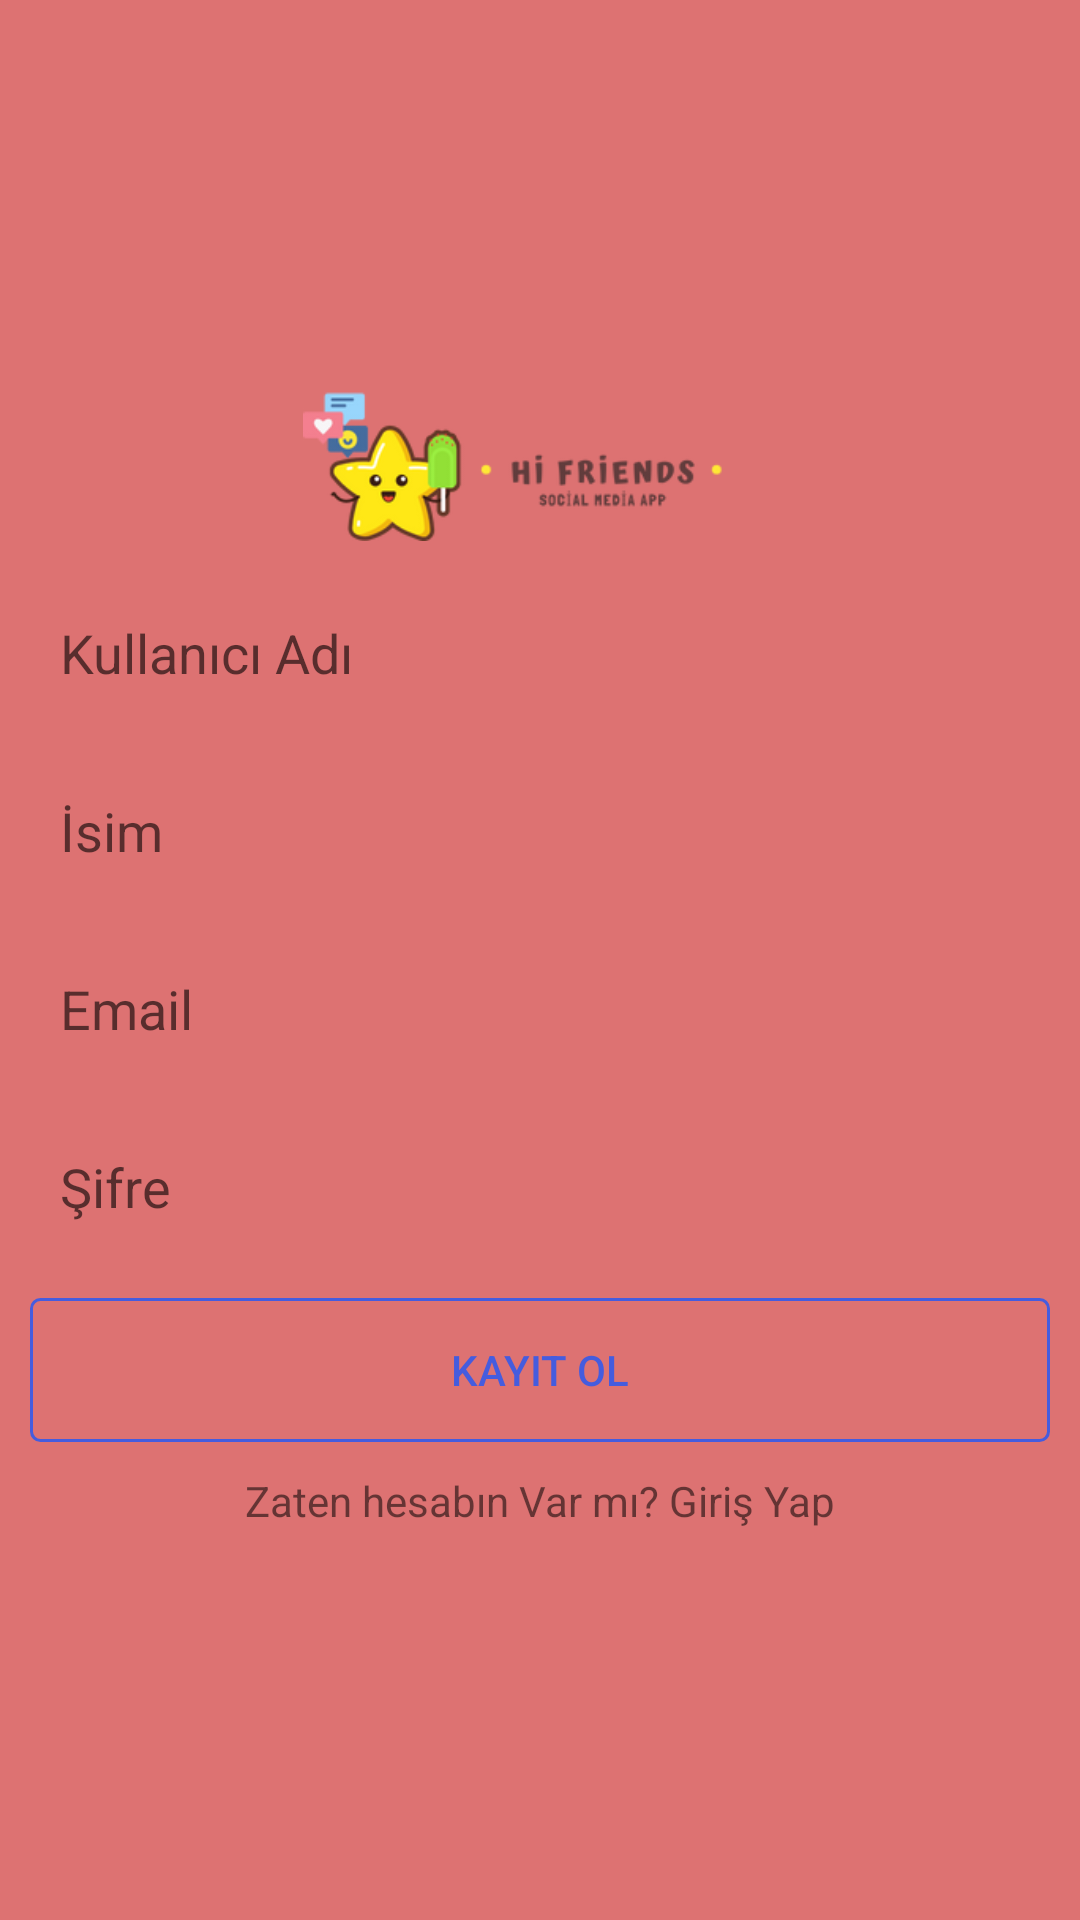

Android layout source for this screen:
<!-- AndroidManifest.xml: application theme Theme.HiFriends -->
<!-- res/layout/activity_register.xml -->
<?xml version="1.0" encoding="utf-8"?>
<LinearLayout xmlns:android="http://schemas.android.com/apk/res/android"
    xmlns:app="http://schemas.android.com/apk/res-auto"
    xmlns:tools="http://schemas.android.com/tools"
    android:layout_width="match_parent"
    android:layout_height="match_parent"
    android:background="#DD7272"
    android:gravity="center"
    android:orientation="vertical"
    android:padding="10dp"
    tools:context=".RegisterActivity">

    <ImageView
        android:layout_width="wrap_content"
        android:layout_height="50dp"
        android:src="@drawable/hifriends" />

    <EditText
        android:id="@+id/username"
        android:layout_width="match_parent"
        android:layout_height="wrap_content"
        android:layout_marginTop="15dp"
        android:background="@drawable/edittext_background"
        android:hint="Kullanıcı Adı"
        android:padding="10dp" />

    <EditText
        android:id="@+id/fullname"
        android:layout_width="match_parent"
        android:layout_height="wrap_content"
        android:layout_marginTop="15dp"
        android:background="@drawable/edittext_background"
        android:hint="İsim"
        android:padding="10dp" />

    <EditText
        android:id="@+id/email"
        android:layout_width="match_parent"
        android:layout_height="wrap_content"
        android:layout_marginTop="15dp"
        android:background="@drawable/edittext_background"
        android:hint="Email"
        android:inputType="textEmailAddress"
        android:padding="10dp" />

    <EditText
        android:id="@+id/password"
        android:layout_width="match_parent"
        android:layout_height="wrap_content"
        android:layout_marginTop="15dp"
        android:background="@drawable/edittext_background"
        android:hint="Şifre"
        android:inputType="textPassword"
        android:padding="10dp" />

    <Button
        android:id="@+id/register"
        android:layout_width="match_parent"
        android:layout_height="wrap_content"
        android:layout_marginTop="15dp"
        android:background="@drawable/button_background"
        android:text="Kayıt Ol"
        android:textColor="@color/colorPrimary" />

    <TextView
        android:id="@+id/txt_login"
        android:layout_width="wrap_content"
        android:layout_height="wrap_content"
        android:layout_marginTop="10dp"
        android:text="Zaten hesabın Var mı? Giriş Yap" />


</LinearLayout>
<!-- resources referenced by this layout -->
<resources>
  <color name="colorPrimary">#455cde</color>
  <!-- drawable button_background (drawable) -->
  <?xml version="1.0" encoding="utf-8"?>
  <shape xmlns:android="http://schemas.android.com/apk/res/android"
      android:shape="rectangle">
  
      <corners android:radius="3dp"/>
      <stroke android:width="1dp"
          android:color="@color/colorPrimary"/>
  
  </shape>
  <!-- drawable hifriends: png bitmap (drawable, 22512 bytes) -->
  <style name="Theme.HiFriends" parent="Theme.AppCompat.DayNight.NoActionBar">
          
          <item name="colorPrimary">@color/purple_500</item>
          <item name="colorPrimaryVariant">@color/purple_700</item>
          <item name="colorOnPrimary">@color/white</item>
          
          <item name="colorSecondary">@color/teal_200</item>
          <item name="colorSecondaryVariant">@color/teal_700</item>
          <item name="colorOnSecondary">@color/black</item>
          
          <item name="android:statusBarColor" tools:targetApi="l">?attr/colorPrimaryVariant</item>
          
      </style>
  <color name="purple_500">#FF6200EE</color>
  <color name="purple_700">#FF3700B3</color>
  <color name="white">#FFFFFFFF</color>
  <color name="teal_200">#FF03DAC5</color>
  <color name="teal_700">#FF018786</color>
  <color name="black">#FF000000</color>
</resources>
